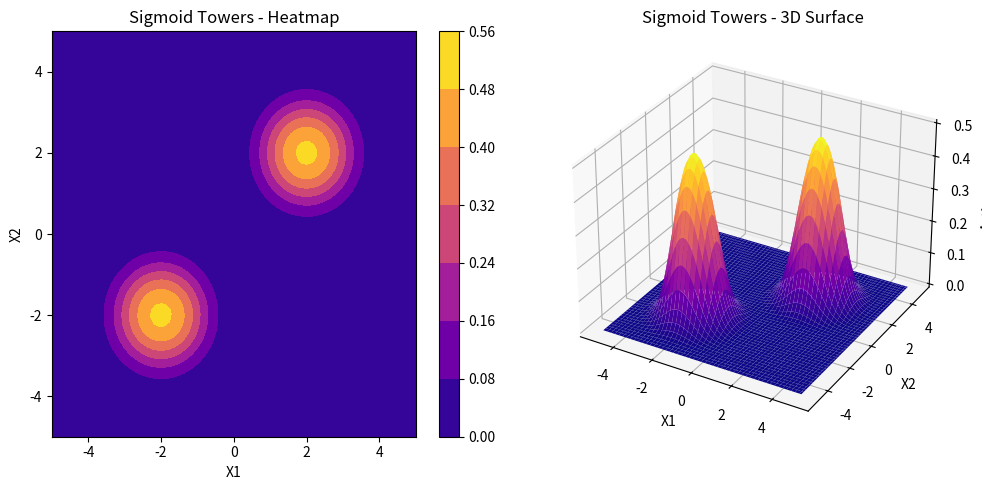

The matplotlib source for this figure:
import numpy as np
import matplotlib.pyplot as plt
from mpl_toolkits.mplot3d import Axes3D

def sigmoid(z):
    return 1 / (1 + np.exp(-z))

def plot_sigmoid_towers():
    # Create a 2D grid
    x1 = np.linspace(-5, 5, 100)
    x2 = np.linspace(-5, 5, 100)
    X1, X2 = np.meshgrid(x1, x2)

    # Define tower centers
    a1, b1 = -2, -2
    a2, b2 = 2, 2

    # Combine two sigmoid towers
    Z = sigmoid(-((X1 - a1)**2 + (X2 - b1)**2)) + sigmoid(-((X1 - a2)**2 + (X2 - b2)**2))

    # Plot
    fig = plt.figure(figsize=(10, 5))

    # Heatmap
    ax1 = fig.add_subplot(1, 2, 1)
    contour = ax1.contourf(X1, X2, Z, cmap='plasma')
    fig.colorbar(contour, ax=ax1)
    ax1.set_title("Sigmoid Towers - Heatmap")
    ax1.set_xlabel("X1")
    ax1.set_ylabel("X2")

    # 3D Surface
    ax2 = fig.add_subplot(1, 2, 2, projection='3d')
    ax2.plot_surface(X1, X2, Z, cmap='plasma')
    ax2.set_title("Sigmoid Towers - 3D Surface")
    ax2.set_xlabel("X1")
    ax2.set_ylabel("X2")
    ax2.set_zlabel("Activation")

    plt.tight_layout()
    plt.savefig("sigmoid_towers.png")
    plt.show()

# Call the tower plotting function
plot_sigmoid_towers()
